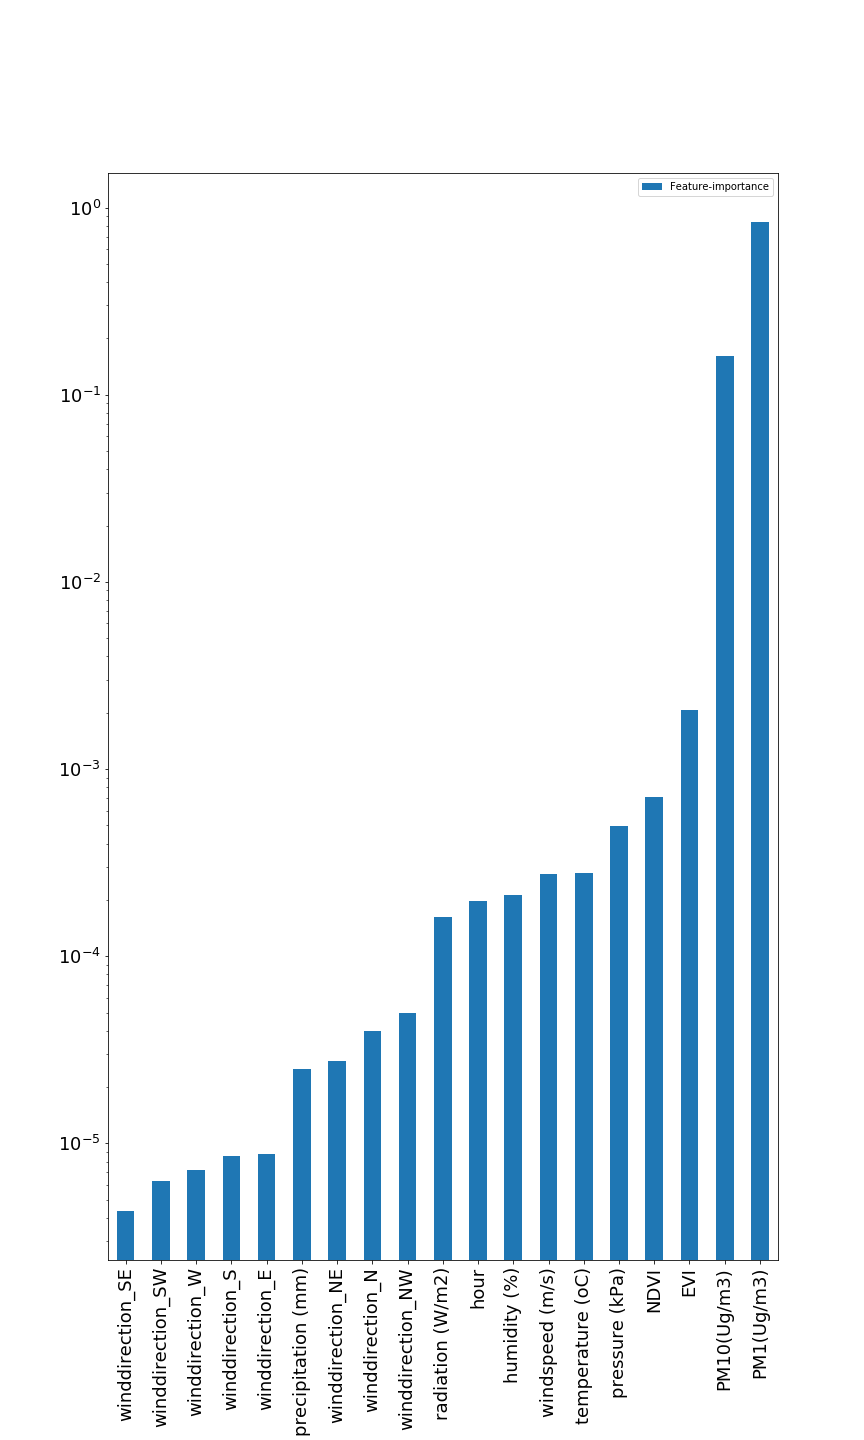

The data file committed next to this chart (first rows):
, Feature-importance
winddirection_SE, 4.375777791797611e-06
winddirection_SW, 6.2872726414739345e-06
winddirection_W, 7.2509711584740194e-06
winddirection_S, 8.539418124555786e-06
winddirection_E, 8.727073355180887e-06
precipitation (mm), 2.507312311010934e-05
winddirection_NE, 2.7655642749080903e-05
winddirection_N, 3.9786549968112895e-05
winddirection_NW, 4.9432649735465676e-05
radiation (W/m2), 0.0001629
hour, 0.0001967
humidity (%), 0.0002117
windspeed (m/s), 0.0002756
temperature (oC), 0.0002777
pressure (kPa), 0.0004978
NDVI, 0.0007112
EVI, 0.002056
PM10(Ug/m3), 0.1607
PM1(Ug/m3), 0.8348
